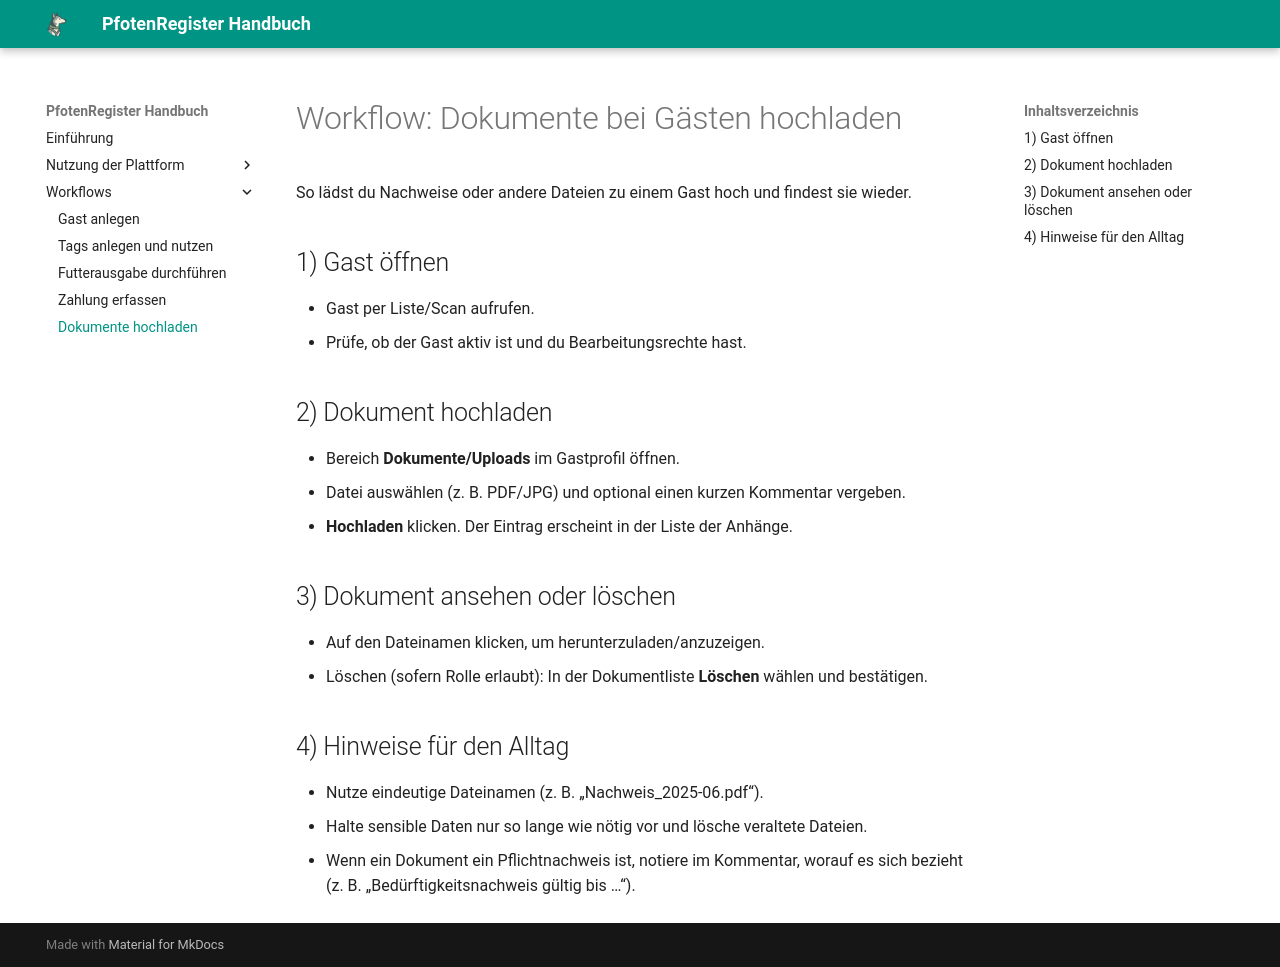

repository: smoky1337/docs-pfotenregister · page: workflows/attachments/index.html · generator: mkdocs

# Workflow: Dokumente bei Gästen hochladen

So lädst du Nachweise oder andere Dateien zu einem Gast hoch und findest sie wieder.

## 1) Gast öffnen
- Gast per Liste/Scan aufrufen.
- Prüfe, ob der Gast aktiv ist und du Bearbeitungsrechte hast.

## 2) Dokument hochladen
- Bereich **Dokumente/Uploads** im Gastprofil öffnen.
- Datei auswählen (z. B. PDF/JPG) und optional einen kurzen Kommentar vergeben.
- **Hochladen** klicken. Der Eintrag erscheint in der Liste der Anhänge.

## 3) Dokument ansehen oder löschen
- Auf den Dateinamen klicken, um herunterzuladen/anzuzeigen.
- Löschen (sofern Rolle erlaubt): In der Dokumentliste **Löschen** wählen und bestätigen.

## 4) Hinweise für den Alltag
- Nutze eindeutige Dateinamen (z. B. „Nachweis_2025-06.pdf“).
- Halte sensible Daten nur so lange wie nötig vor und lösche veraltete Dateien.
- Wenn ein Dokument ein Pflichtnachweis ist, notiere im Kommentar, worauf es sich bezieht (z. B. „Bedürftigkeitsnachweis gültig bis …“).
